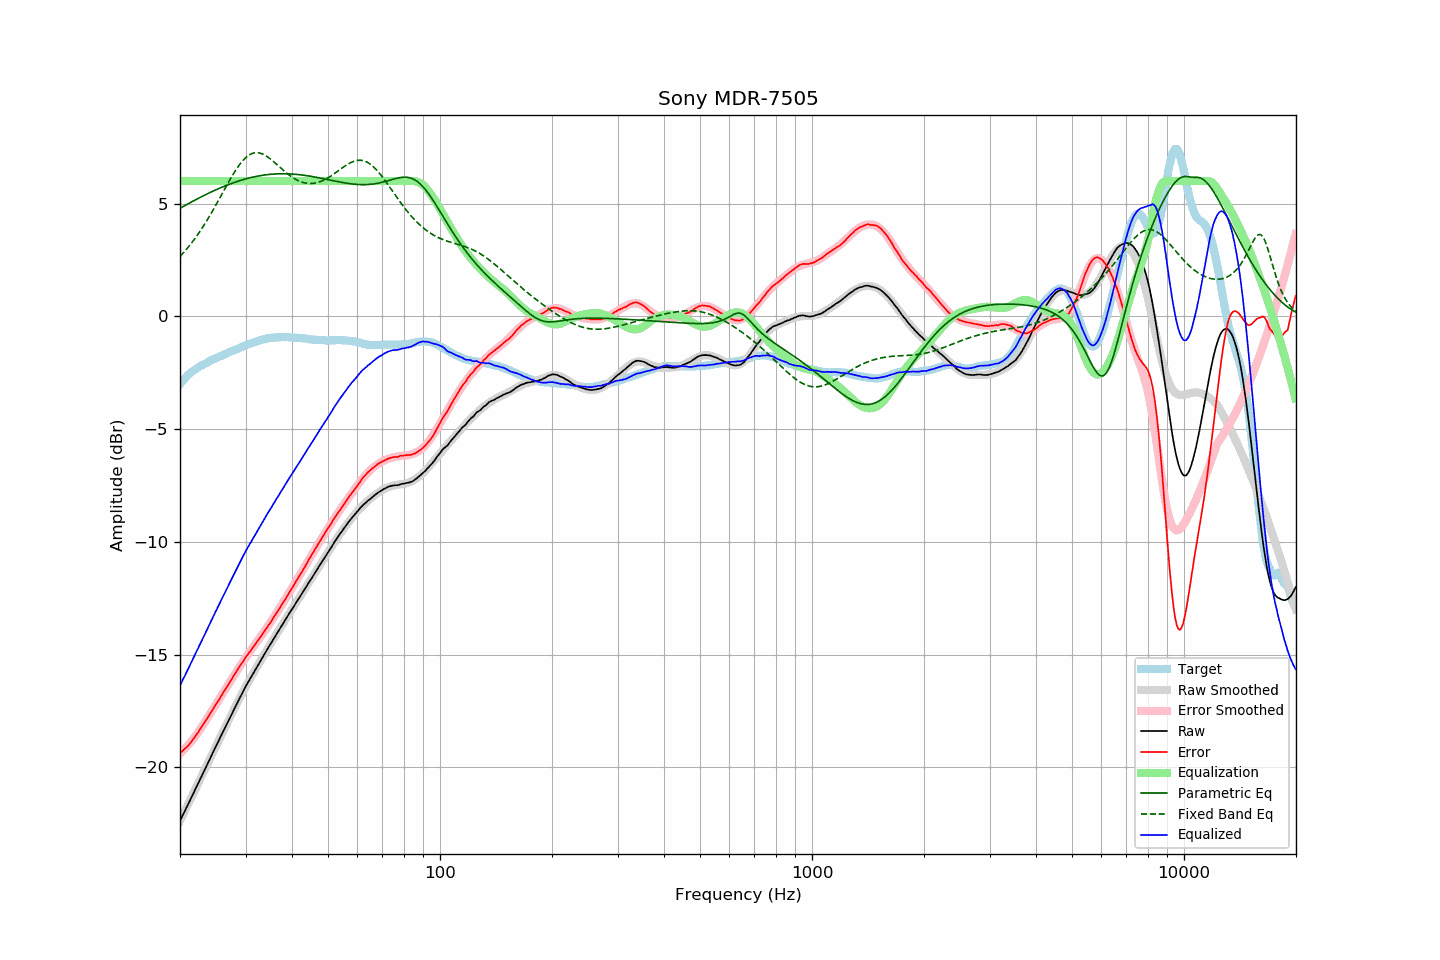

Values plotted in this chart, from the file beside it:
frequency, raw, error, smoothed, error_smoothed, equalization, parametric_eq, fixed_band_eq, equalized_raw, equalized_smoothed, target
20.00, -22.37, -19.37, -22.37, -19.40, 6.00, 4.79, 2.65, -16.37, -16.37, -3.01
20.20, -22.23, -19.32, -22.23, -19.33, 6.00, 4.83, 2.73, -16.23, -16.23, -2.92
20.40, -22.08, -19.25, -22.08, -19.25, 6.00, 4.87, 2.81, -16.08, -16.08, -2.83
20.61, -21.94, -19.18, -21.94, -19.18, 6.00, 4.91, 2.89, -15.94, -15.94, -2.77
20.81, -21.79, -19.11, -21.79, -19.10, 6.00, 4.95, 2.97, -15.79, -15.79, -2.68
21.02, -21.65, -19.06, -21.65, -19.02, 6.00, 4.99, 3.05, -15.65, -15.65, -2.60
21.23, -21.50, -18.96, -21.50, -18.94, 6.00, 5.03, 3.14, -15.50, -15.50, -2.54
21.44, -21.35, -18.87, -21.35, -18.85, 6.00, 5.07, 3.23, -15.35, -15.35, -2.48
21.66, -21.20, -18.78, -21.21, -18.76, 6.00, 5.10, 3.33, -15.20, -15.21, -2.43
21.87, -21.06, -18.68, -21.06, -18.67, 6.00, 5.14, 3.42, -15.06, -15.06, -2.38
22.09, -20.91, -18.58, -20.91, -18.58, 6.00, 5.18, 3.52, -14.91, -14.91, -2.33
22.31, -20.76, -18.48, -20.76, -18.48, 6.00, 5.22, 3.62, -14.76, -14.76, -2.28
22.54, -20.61, -18.37, -20.61, -18.38, 6.00, 5.25, 3.72, -14.61, -14.61, -2.24
22.76, -20.46, -18.26, -20.47, -18.27, 6.00, 5.29, 3.83, -14.46, -14.47, -2.20
22.99, -20.32, -18.15, -20.32, -18.16, 6.00, 5.33, 3.94, -14.32, -14.32, -2.17
23.22, -20.17, -18.04, -20.17, -18.05, 6.00, 5.36, 4.05, -14.17, -14.17, -2.13
23.45, -20.02, -17.93, -20.02, -17.94, 6.00, 5.40, 4.16, -14.02, -14.02, -2.09
23.69, -19.87, -17.82, -19.87, -17.83, 6.00, 5.43, 4.28, -13.87, -13.87, -2.05
23.92, -19.72, -17.71, -19.72, -17.71, 6.00, 5.47, 4.40, -13.72, -13.72, -2.01
24.16, -19.57, -17.61, -19.57, -17.60, 6.00, 5.50, 4.52, -13.57, -13.57, -1.96
24.40, -19.42, -17.49, -19.42, -17.48, 6.00, 5.53, 4.64, -13.42, -13.42, -1.93
24.65, -19.27, -17.37, -19.27, -17.37, 6.00, 5.57, 4.77, -13.27, -13.27, -1.90
24.89, -19.12, -17.25, -19.13, -17.26, 6.00, 5.60, 4.89, -13.12, -13.13, -1.87
25.14, -18.98, -17.15, -18.98, -17.14, 6.00, 5.63, 5.02, -12.98, -12.98, -1.83
25.39, -18.83, -17.03, -18.83, -17.03, 6.00, 5.66, 5.15, -12.83, -12.83, -1.80
25.65, -18.68, -16.92, -18.68, -16.91, 6.00, 5.69, 5.28, -12.68, -12.68, -1.76
25.91, -18.53, -16.79, -18.54, -16.80, 6.00, 5.72, 5.41, -12.53, -12.54, -1.74
26.16, -18.39, -16.67, -18.39, -16.68, 6.00, 5.75, 5.54, -12.39, -12.39, -1.71
26.43, -18.24, -16.57, -18.24, -16.57, 6.00, 5.78, 5.67, -12.24, -12.24, -1.68
26.69, -18.10, -16.46, -18.10, -16.45, 6.00, 5.81, 5.80, -12.10, -12.10, -1.65
26.96, -17.95, -16.34, -17.95, -16.34, 6.00, 5.84, 5.93, -11.95, -11.95, -1.62
27.23, -17.81, -16.24, -17.81, -16.22, 6.00, 5.87, 6.05, -11.81, -11.81, -1.58
27.50, -17.66, -16.11, -17.66, -16.11, 6.00, 5.89, 6.17, -11.66, -11.66, -1.55
27.77, -17.52, -15.99, -17.52, -15.99, 6.00, 5.92, 6.29, -11.52, -11.52, -1.53
28.05, -17.37, -15.88, -17.37, -15.88, 6.00, 5.94, 6.41, -11.37, -11.37, -1.49
28.33, -17.23, -15.76, -17.23, -15.77, 6.00, 5.97, 6.52, -11.23, -11.23, -1.47
28.62, -17.09, -15.65, -17.09, -15.66, 6.00, 5.99, 6.62, -11.09, -11.09, -1.44
28.90, -16.95, -15.55, -16.95, -15.55, 6.00, 6.01, 6.72, -10.95, -10.95, -1.40
29.19, -16.81, -15.43, -16.81, -15.44, 6.00, 6.04, 6.82, -10.81, -10.81, -1.38
29.48, -16.67, -15.34, -16.68, -15.33, 6.00, 6.06, 6.90, -10.67, -10.68, -1.33
29.78, -16.53, -15.22, -16.54, -15.23, 6.00, 6.08, 6.98, -10.53, -10.54, -1.32
30.08, -16.39, -15.11, -16.41, -15.12, 6.00, 6.10, 7.04, -10.39, -10.41, -1.29
30.38, -16.27, -15.02, -16.28, -15.02, 6.00, 6.12, 7.10, -10.27, -10.28, -1.26
30.68, -16.15, -14.92, -16.15, -14.92, 6.00, 6.13, 7.15, -10.15, -10.15, -1.23
30.99, -16.03, -14.82, -16.03, -14.82, 6.00, 6.15, 7.19, -10.03, -10.03, -1.21
31.30, -15.90, -14.72, -15.90, -14.72, 6.00, 6.17, 7.22, -9.90, -9.90, -1.18
31.61, -15.78, -14.63, -15.78, -14.62, 6.00, 6.18, 7.24, -9.78, -9.78, -1.15
31.93, -15.66, -14.53, -15.65, -14.52, 6.00, 6.20, 7.25, -9.66, -9.65, -1.13
32.24, -15.54, -14.43, -15.53, -14.43, 6.00, 6.21, 7.26, -9.54, -9.53, -1.11
32.57, -15.41, -14.33, -15.41, -14.33, 6.00, 6.23, 7.25, -9.41, -9.41, -1.09
32.89, -15.29, -14.23, -15.29, -14.22, 6.00, 6.24, 7.23, -9.29, -9.29, -1.06
33.22, -15.17, -14.13, -15.17, -14.13, 6.00, 6.25, 7.21, -9.17, -9.17, -1.04
33.55, -15.04, -14.02, -15.05, -14.02, 6.00, 6.26, 7.18, -9.04, -9.05, -1.02
33.89, -14.92, -13.91, -14.93, -13.92, 6.00, 6.27, 7.14, -8.92, -8.93, -1.01
34.23, -14.80, -13.82, -14.81, -13.82, 6.00, 6.28, 7.09, -8.80, -8.81, -0.98
34.57, -14.68, -13.71, -14.69, -13.71, 6.00, 6.29, 7.05, -8.68, -8.69, -0.98
34.92, -14.57, -13.61, -14.57, -13.60, 6.00, 6.30, 6.99, -8.57, -8.57, -0.97
35.27, -14.45, -13.50, -14.45, -13.50, 6.00, 6.30, 6.93, -8.45, -8.45, -0.95
35.62, -14.33, -13.38, -14.33, -13.39, 6.00, 6.31, 6.87, -8.33, -8.33, -0.95
35.97, -14.22, -13.28, -14.22, -13.28, 6.00, 6.31, 6.81, -8.22, -8.22, -0.94
... 635 more rows
